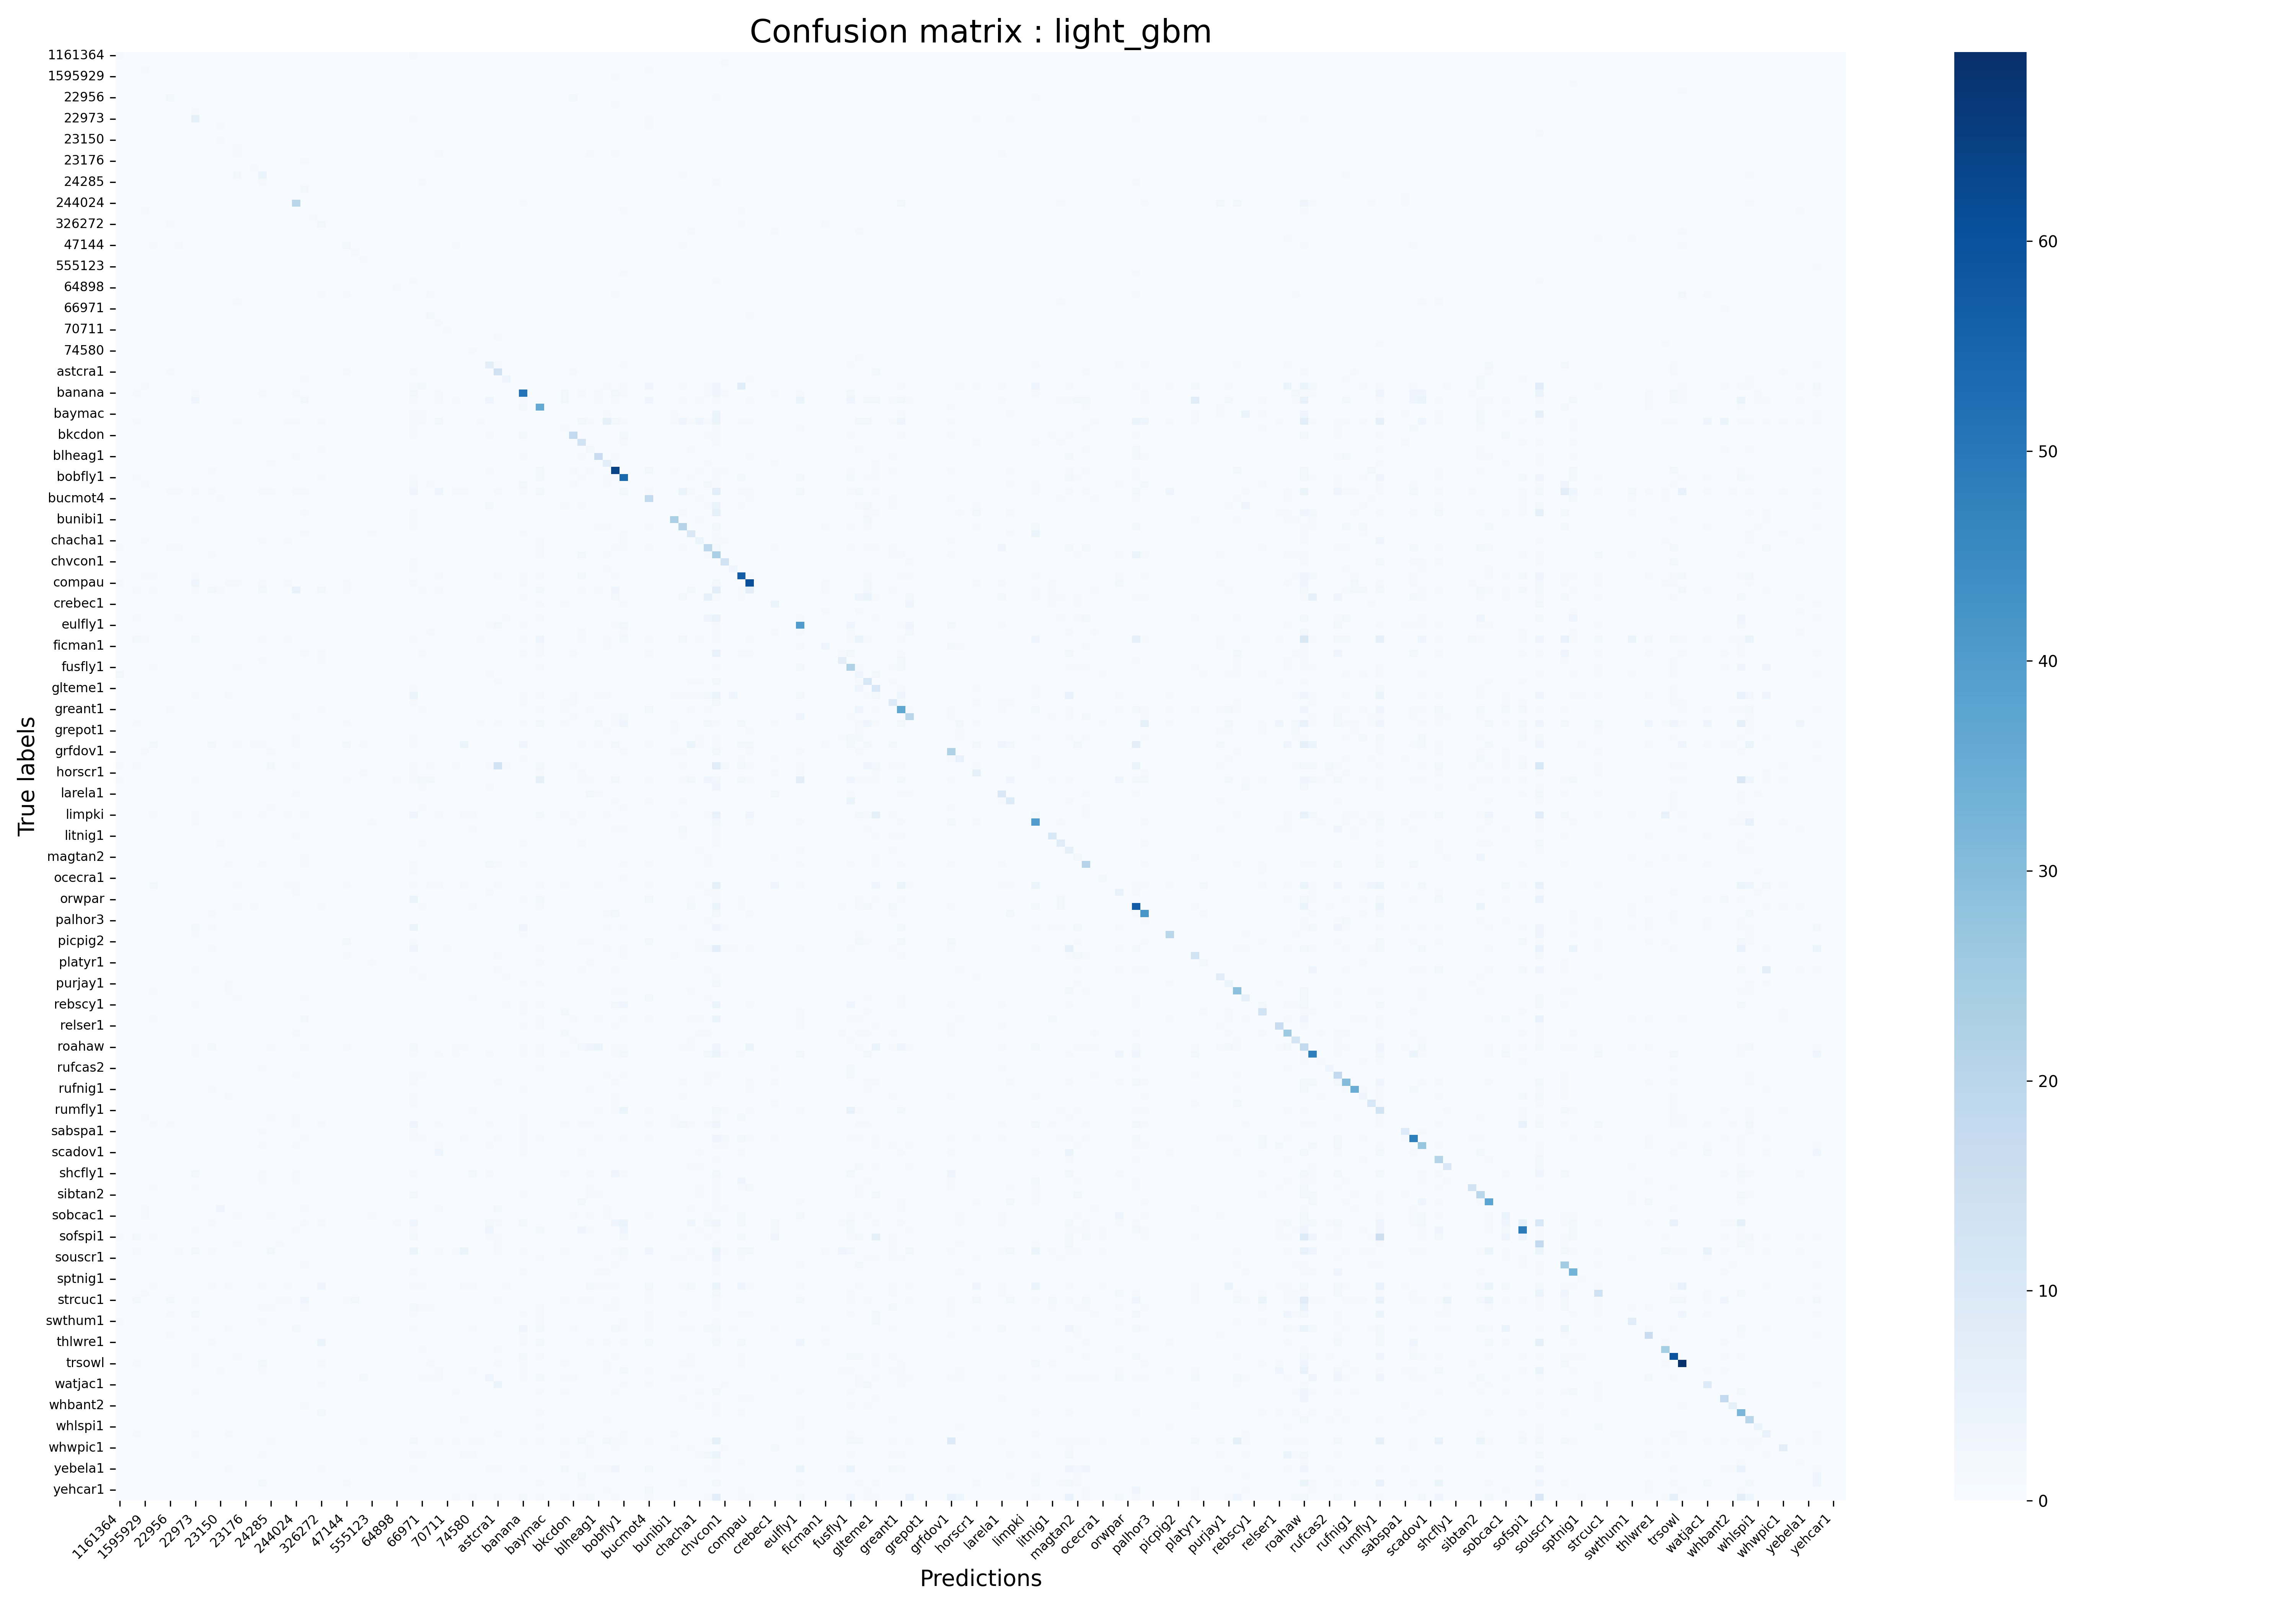

The file beside this chart, header and first rows:
, 1161364, 116570, 1176823, 1595929, 209233, 22930, 22956, 22961, 22967, 22973, 22983, 22985, 23150, 23154, 23158, 23176, 23724, 24279, 24285, 24287, 24321, 244024, 25092
1161364, 1, 0, 0, 0, 0, 0, 0, 0, 0, 0, 0, 0, 0, 0, 0, 0, 0, 0, 0, 0, 0, 0, 0
116570, 0, 0, 0, 0, 0, 0, 0, 0, 0, 0, 0, 0, 0, 0, 0, 0, 0, 0, 0, 0, 0, 0, 0
1176823, 0, 0, 0, 1, 0, 0, 0, 0, 0, 0, 0, 0, 0, 0, 0, 0, 0, 0, 0, 0, 0, 0, 0
1595929, 0, 0, 0, 0, 0, 0, 0, 0, 0, 0, 0, 0, 0, 0, 0, 0, 0, 0, 0, 0, 0, 0, 0
209233, 0, 0, 0, 0, 0, 0, 0, 0, 0, 0, 0, 0, 0, 0, 0, 0, 0, 0, 0, 0, 0, 0, 0
22930, 0, 0, 0, 0, 0, 0, 0, 0, 0, 0, 0, 0, 0, 0, 0, 0, 0, 0, 0, 0, 0, 0, 0
22956, 0, 0, 0, 0, 0, 0, 2, 0, 0, 0, 0, 0, 0, 0, 0, 0, 0, 0, 0, 0, 0, 0, 0
22961, 0, 0, 0, 0, 0, 0, 0, 0, 0, 0, 0, 0, 0, 0, 0, 0, 0, 0, 0, 0, 0, 0, 0
22967, 0, 0, 0, 0, 0, 0, 0, 0, 0, 1, 0, 0, 0, 0, 0, 0, 0, 0, 0, 0, 0, 0, 0
22973, 0, 0, 0, 0, 0, 0, 0, 0, 0, 6, 0, 0, 0, 0, 0, 0, 0, 0, 0, 0, 0, 0, 0
22983, 0, 0, 0, 0, 0, 0, 0, 0, 0, 0, 0, 0, 1, 0, 0, 0, 0, 0, 0, 0, 0, 0, 0
22985, 0, 0, 0, 0, 0, 0, 0, 0, 0, 0, 0, 0, 0, 0, 0, 0, 0, 0, 0, 0, 0, 0, 0
23150, 0, 0, 0, 0, 0, 0, 0, 0, 0, 0, 0, 0, 1, 0, 0, 0, 0, 0, 0, 0, 0, 0, 0
23154, 0, 0, 0, 0, 0, 0, 0, 0, 0, 0, 0, 0, 0, 0, 1, 0, 0, 0, 0, 0, 0, 0, 0
23158, 0, 0, 0, 0, 0, 0, 0, 0, 0, 0, 0, 0, 0, 0, 1, 0, 0, 0, 0, 0, 0, 0, 0
23176, 0, 0, 0, 0, 0, 0, 0, 0, 0, 0, 0, 0, 0, 0, 0, 0, 0, 0, 0, 0, 0, 0, 1
23724, 0, 0, 0, 0, 0, 0, 0, 0, 0, 0, 0, 0, 0, 0, 0, 0, 1, 0, 0, 0, 0, 0, 0
24279, 0, 0, 0, 0, 0, 0, 0, 0, 0, 0, 0, 0, 0, 0, 2, 0, 0, 4, 0, 0, 0, 0, 0
24285, 0, 0, 0, 0, 0, 0, 0, 0, 0, 0, 0, 0, 0, 0, 0, 0, 0, 1, 0, 0, 0, 0, 0
24287, 0, 0, 0, 0, 0, 0, 0, 0, 0, 0, 0, 0, 0, 0, 0, 0, 0, 0, 0, 0, 0, 0, 2
24321, 0, 0, 0, 0, 0, 0, 0, 0, 0, 0, 0, 0, 0, 0, 0, 0, 0, 0, 0, 0, 0, 0, 0
244024, 0, 0, 0, 0, 0, 0, 0, 0, 0, 0, 0, 0, 0, 0, 0, 0, 0, 0, 0, 0, 0, 20, 0
25092, 0, 0, 0, 1, 0, 0, 0, 0, 0, 0, 0, 0, 0, 0, 0, 0, 0, 0, 0, 0, 0, 0, 0
25214, 0, 0, 0, 0, 0, 0, 0, 0, 0, 0, 0, 0, 0, 0, 0, 0, 0, 0, 0, 0, 0, 0, 0
326272, 0, 0, 0, 0, 0, 0, 1, 0, 0, 0, 0, 0, 0, 0, 0, 0, 0, 0, 0, 0, 0, 0, 0
41970, 0, 0, 0, 0, 0, 0, 0, 0, 0, 0, 0, 0, 0, 0, 0, 0, 0, 0, 0, 0, 0, 0, 0
43435, 0, 0, 0, 0, 0, 0, 0, 0, 0, 0, 0, 0, 0, 0, 0, 0, 0, 0, 0, 0, 0, 0, 0
47144, 0, 0, 0, 0, 1, 0, 0, 1, 0, 0, 0, 0, 0, 0, 0, 0, 0, 0, 0, 0, 0, 0, 0
476521, 0, 0, 0, 0, 0, 0, 0, 0, 0, 0, 0, 0, 0, 0, 0, 0, 0, 0, 0, 0, 0, 0, 0
516975, 0, 0, 0, 0, 0, 0, 0, 0, 0, 0, 0, 0, 0, 0, 0, 0, 0, 0, 0, 0, 0, 0, 0
555123, 0, 0, 0, 0, 0, 0, 0, 0, 0, 0, 0, 0, 0, 0, 0, 0, 0, 0, 0, 0, 0, 0, 0
555145, 0, 0, 0, 0, 0, 0, 0, 0, 0, 0, 0, 0, 0, 0, 0, 0, 0, 0, 0, 0, 0, 0, 0
555146, 0, 0, 0, 0, 0, 0, 0, 0, 0, 0, 0, 0, 0, 0, 0, 0, 0, 0, 0, 0, 0, 0, 0
64898, 0, 0, 0, 0, 0, 0, 0, 0, 0, 0, 0, 0, 0, 0, 0, 0, 0, 0, 0, 0, 0, 0, 0
65377, 0, 0, 0, 0, 0, 0, 0, 0, 0, 0, 0, 0, 0, 0, 0, 0, 0, 0, 0, 0, 0, 0, 0
65380, 0, 0, 0, 0, 0, 0, 0, 0, 0, 0, 0, 0, 0, 0, 1, 0, 0, 0, 0, 0, 0, 0, 0
66971, 0, 0, 0, 0, 0, 0, 0, 0, 0, 0, 0, 0, 0, 0, 0, 0, 0, 0, 0, 0, 0, 0, 0
67107, 0, 0, 0, 0, 0, 0, 0, 0, 0, 0, 0, 0, 0, 0, 0, 0, 0, 0, 0, 0, 0, 0, 0
67252, 0, 0, 0, 0, 0, 0, 0, 0, 0, 0, 0, 0, 0, 0, 0, 0, 0, 0, 0, 0, 0, 0, 0
70711, 0, 0, 0, 0, 0, 0, 0, 0, 0, 0, 0, 0, 0, 0, 0, 0, 0, 0, 0, 0, 0, 0, 0
738183, 0, 0, 0, 0, 0, 0, 0, 0, 0, 0, 0, 0, 0, 0, 0, 0, 0, 0, 0, 0, 0, 0, 0
74113, 0, 0, 0, 0, 0, 0, 0, 0, 0, 0, 0, 0, 0, 0, 0, 0, 0, 0, 0, 0, 0, 0, 0
74580, 0, 0, 0, 0, 0, 0, 0, 0, 0, 0, 0, 0, 0, 0, 0, 0, 0, 0, 0, 0, 0, 0, 0
760266, 0, 0, 0, 0, 0, 0, 0, 0, 0, 0, 0, 0, 0, 0, 0, 0, 0, 0, 0, 0, 0, 0, 0
ashgre1, 0, 0, 0, 0, 0, 0, 0, 0, 0, 0, 0, 0, 0, 0, 0, 0, 0, 0, 0, 0, 0, 0, 0
astcra1, 0, 0, 0, 0, 0, 0, 1, 0, 0, 0, 0, 0, 0, 0, 0, 0, 0, 0, 0, 0, 0, 0, 0
bafcur1, 0, 0, 0, 0, 0, 0, 0, 0, 0, 0, 0, 0, 0, 0, 0, 0, 0, 0, 0, 0, 0, 0, 1
baffal1, 0, 0, 0, 1, 0, 0, 0, 0, 0, 0, 0, 0, 0, 0, 0, 0, 0, 0, 0, 0, 0, 0, 0
banana, 0, 0, 1, 0, 0, 0, 0, 0, 0, 1, 0, 0, 0, 0, 0, 0, 0, 1, 0, 0, 0, 1, 0
barant1, 0, 0, 0, 0, 0, 0, 0, 0, 0, 3, 0, 0, 0, 0, 0, 0, 0, 0, 0, 0, 0, 0, 2
batbel1, 0, 0, 0, 0, 0, 0, 0, 0, 0, 0, 0, 0, 0, 0, 0, 0, 0, 0, 0, 0, 0, 0, 0
baymac, 0, 0, 0, 0, 0, 0, 0, 0, 0, 0, 0, 0, 0, 0, 0, 0, 0, 0, 0, 0, 0, 0, 0
bbwduc, 0, 0, 1, 0, 0, 0, 0, 0, 0, 0, 0, 0, 0, 0, 1, 0, 0, 0, 0, 0, 1, 1, 0
bcwfin2, 0, 0, 0, 0, 0, 0, 0, 0, 0, 0, 0, 0, 0, 0, 0, 0, 0, 0, 0, 0, 0, 0, 0
bkcdon, 0, 0, 0, 0, 0, 0, 0, 0, 0, 0, 0, 0, 0, 0, 0, 0, 0, 0, 0, 0, 0, 0, 0
bkhpar, 0, 0, 0, 0, 0, 0, 0, 0, 0, 0, 0, 0, 0, 0, 0, 0, 0, 0, 0, 0, 0, 0, 0
blchaw1, 0, 0, 0, 0, 0, 0, 0, 0, 0, 0, 0, 0, 0, 0, 0, 0, 0, 0, 0, 0, 0, 0, 0
blheag1, 0, 0, 0, 0, 0, 0, 0, 0, 0, 0, 0, 0, 0, 0, 0, 0, 0, 0, 0, 0, 0, 1, 0
blttit1, 0, 0, 0, 0, 0, 0, 0, 0, 0, 0, 0, 0, 0, 0, 0, 0, 0, 0, 1, 0, 0, 0, 0
bncfly, 0, 0, 0, 0, 0, 0, 0, 0, 0, 0, 0, 1, 0, 0, 0, 0, 0, 0, 0, 0, 0, 0, 0
... 146 more rows
